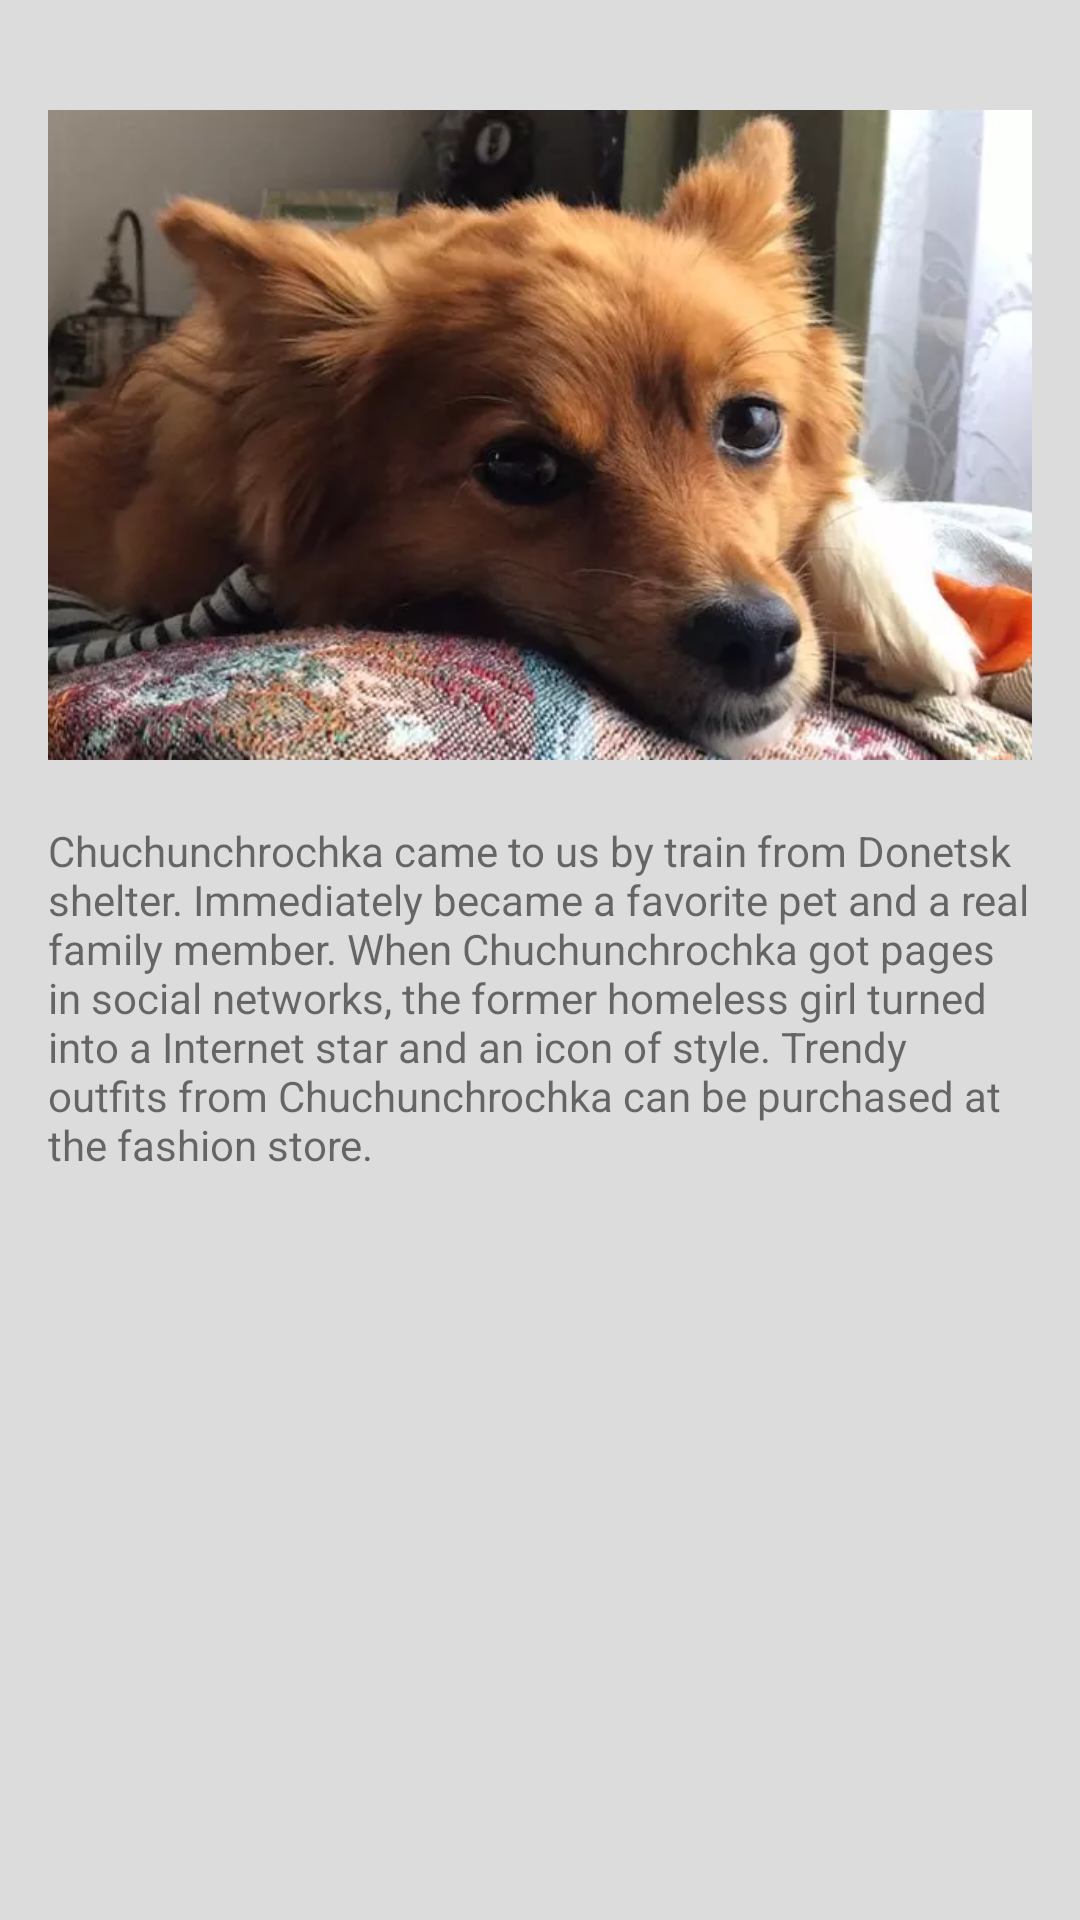

Produce the Android XML layout that renders to this screen, including the resource entries it uses.
<!-- AndroidManifest.xml: application theme AppTheme -->
<!-- res/layout/help_fragment.xml -->
<?xml version="1.0" encoding="utf-8"?>
<LinearLayout xmlns:android="http://schemas.android.com/apk/res/android"
    xmlns:tools="http://schemas.android.com/tools"
    android:layout_width="fill_parent"
    android:layout_height="fill_parent"
    android:padding="16dp"
    android:orientation="vertical"
    tools:context=".MainActivity">

    <ImageView
        android:contentDescription="@string/someimage"
        android:id="@+id/imageView2"
        android:layout_width="wrap_content"
        android:layout_height="258dp"
        android:src="@drawable/splin" />

    <TextView
        android:layout_height="match_parent"
        android:layout_width="match_parent"
        android:text="@string/help1"
        />
    </LinearLayout>
<!-- resources referenced by this layout -->
<resources>
  <!-- drawable splin: webp bitmap (drawable, 30396 bytes) -->
  <string name="help1">Chuchunchrochka came to us by train from Donetsk shelter. Immediately became a favorite pet and a real family member. When Chuchunchrochka got pages in social networks, the former homeless girl turned into a Internet star and an icon of style. Trendy outfits from Chuchunchrochka can be purchased at the fashion store.
      </string>
  <string name="someimage">Picture</string>
  <style name="AppTheme" parent="Theme.AppCompat.Light.DarkActionBar">
          
          <item name="colorPrimary">@color/colorPrimary</item>
          <item name="colorPrimaryDark">@color/very_top_color</item>
          <item name="colorAccent">@color/colorAccent</item>
          <item name="android:windowBackground">@color/background</item>
          <item name="colorButtonNormal">@color/button_color</item>
          <item name="android:textAppearanceButton">@style/TextAppearance.AppCompat.Button.Custom</item>
      </style>
  <color name="colorPrimary">@android:color/holo_green_dark</color>
  <color name="very_top_color">@android:color/holo_green_dark</color>
  <color name="colorAccent">#40FF81</color>
  <color name="background">#DCDCDC </color>
  <color name="button_color">@android:color/holo_green_dark</color>
  <style name="TextAppearance.AppCompat.Button.Custom">
          <item name="android:textColor">@color/button_text_color</item>
      </style>
  <color name="button_text_color">#FFFFFF</color>
</resources>
